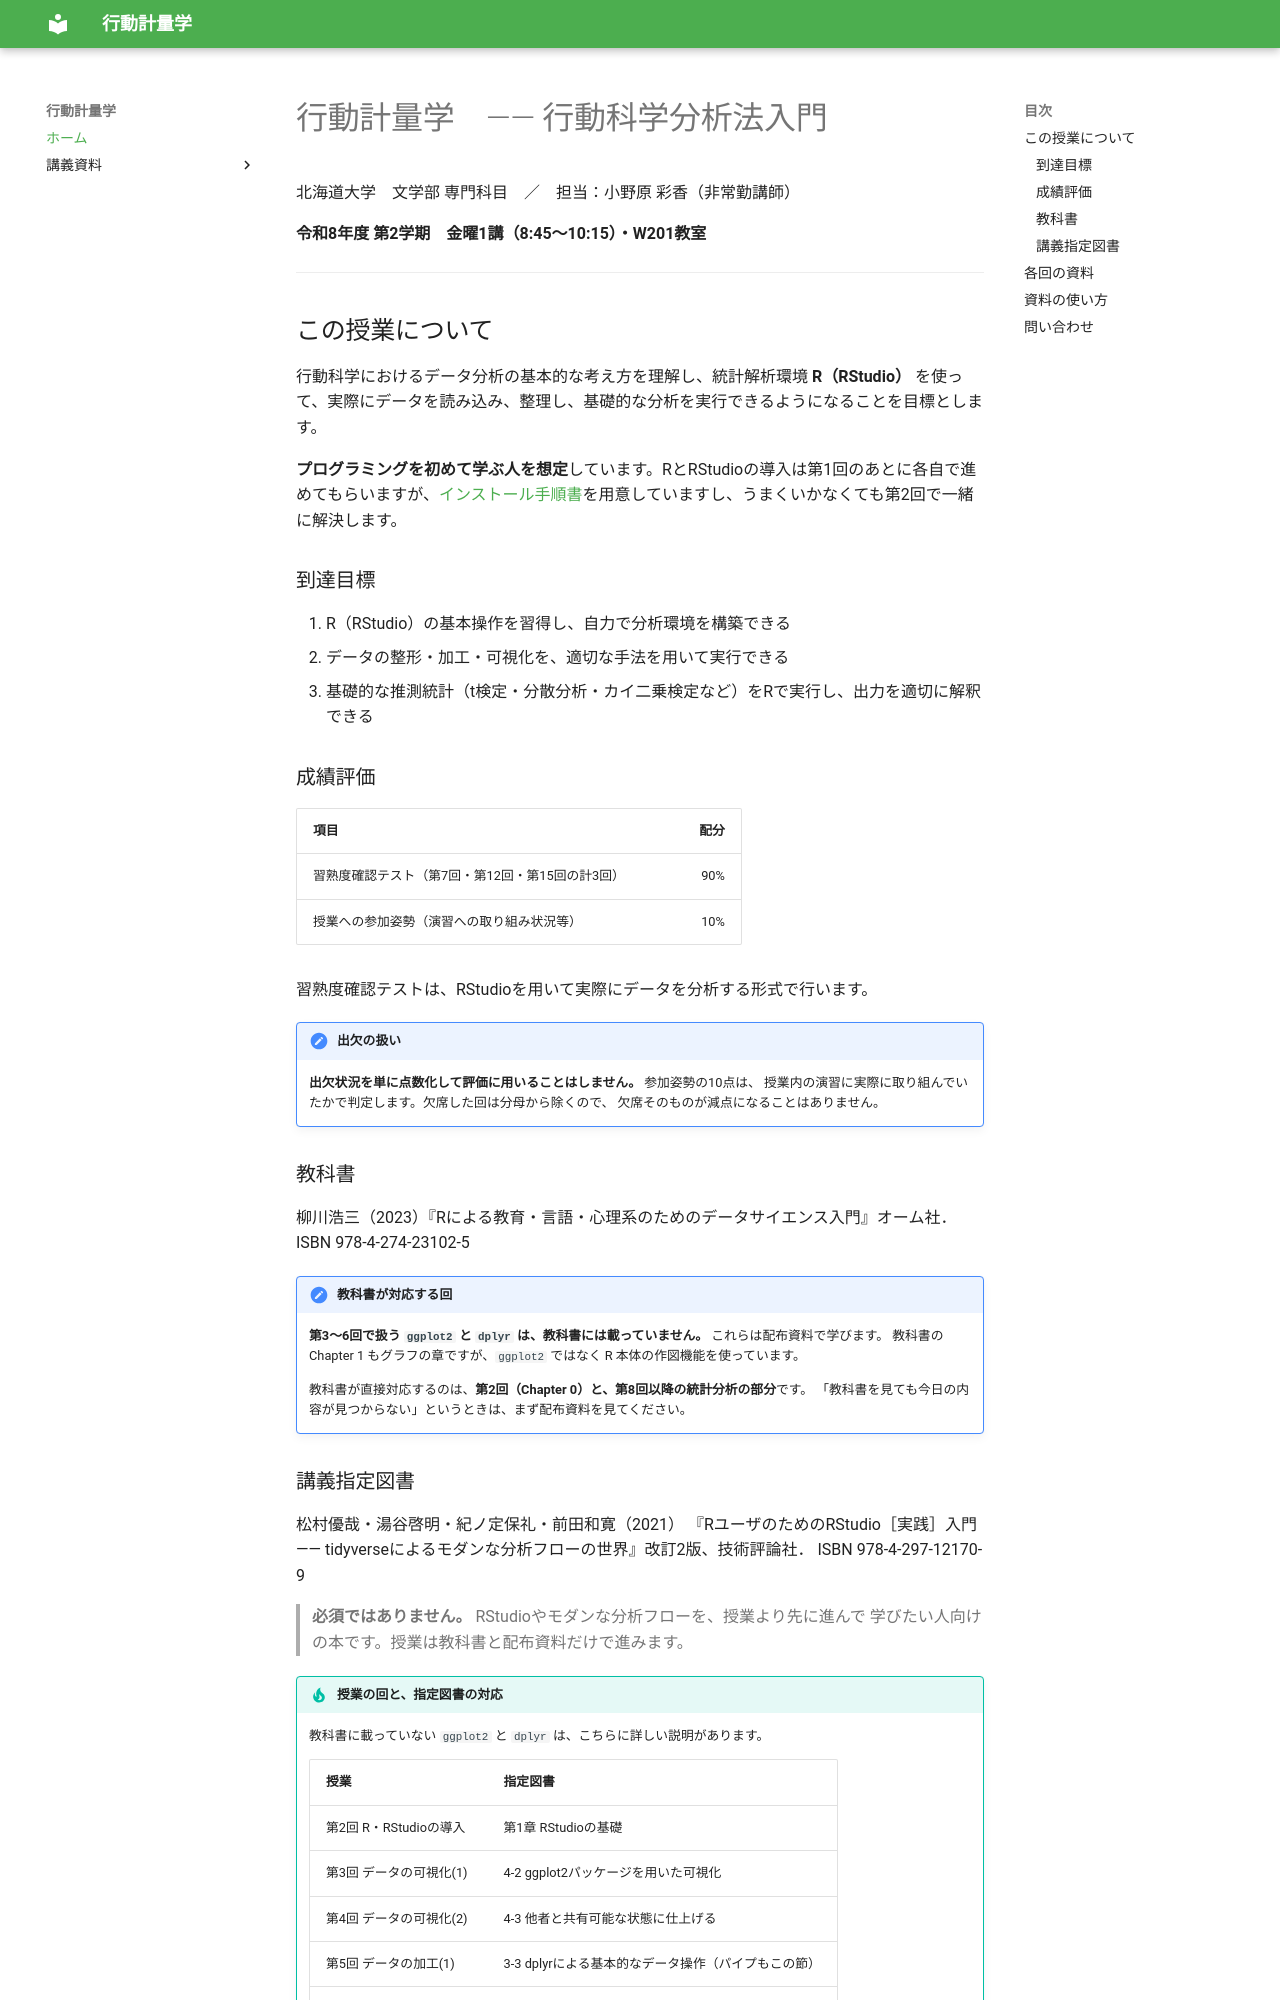

repository: aonoa68/kodo-keiryo · page: index.html · generator: mkdocs

# 行動計量学　―― 行動科学分析法入門

北海道大学　文学部 専門科目　／　担当：小野原 彩香（非常勤講師）

**令和8年度 第2学期　金曜1講（8:45〜10:15）・W201教室**

---

## この授業について

行動科学におけるデータ分析の基本的な考え方を理解し、統計解析環境 **R（RStudio）** を使って、実際にデータを読み込み、整理し、基礎的な分析を実行できるようになることを目標とします。

**プログラミングを初めて学ぶ人を想定**しています。RとRStudioの導入は第1回のあとに各自で進めてもらいますが、[インストール手順書](materials/02-install.html)を用意していますし、うまくいかなくても第2回で一緒に解決します。

### 到達目標

1. R（RStudio）の基本操作を習得し、自力で分析環境を構築できる
2. データの整形・加工・可視化を、適切な手法を用いて実行できる
3. 基礎的な推測統計（t検定・分散分析・カイ二乗検定など）をRで実行し、出力を適切に解釈できる

### 成績評価

| 項目 | 配分 |
|---|---:|
| 習熟度確認テスト（第7回・第12回・第15回の計3回） | 90% |
| 授業への参加姿勢（演習への取り組み状況等） | 10% |

習熟度確認テストは、RStudioを用いて実際にデータを分析する形式で行います。

!!! note "出欠の扱い"
    **出欠状況を単に点数化して評価に用いることはしません。** 参加姿勢の10点は、
    授業内の演習に実際に取り組んでいたかで判定します。欠席した回は分母から除くので、
    欠席そのものが減点になることはありません。

### 教科書

柳川浩三（2023）『Rによる教育・言語・心理系のためのデータサイエンス入門』オーム社．
ISBN 978-4-274-23102-5

!!! note "教科書が対応する回"
    **第3〜6回で扱う `ggplot2` と `dplyr` は、教科書には載っていません。** これらは配布資料で学びます。
    教科書の Chapter 1 もグラフの章ですが、`ggplot2` ではなく R 本体の作図機能を使っています。

    教科書が直接対応するのは、**第2回（Chapter 0）と、第8回以降の統計分析の部分**です。
    「教科書を見ても今日の内容が見つからない」というときは、まず配布資料を見てください。

### 講義指定図書

松村優哉・湯谷啓明・紀ノ定保礼・前田和寛（2021）
『RユーザのためのRStudio［実践］入門 ―― tidyverseによるモダンな分析フローの世界』改訂2版、技術評論社．
ISBN 978-4-297-12170-9

> **必須ではありません。** RStudioやモダンな分析フローを、授業より先に進んで
> 学びたい人向けの本です。授業は教科書と配布資料だけで進みます。

!!! tip "授業の回と、指定図書の対応"
    教科書に載っていない `ggplot2` と `dplyr` は、こちらに詳しい説明があります。

    | 授業 | 指定図書 |
    |---|---|
    | 第2回 R・RStudioの導入 | 第1章 RStudioの基礎 |
    | 第3回 データの可視化(1) | 4-2 ggplot2パッケージを用いた可視化 |
    | 第4回 データの可視化(2) | 4-3 他者と共有可能な状態に仕上げる |
    | 第5回 データの加工(1) | 3-3 dplyrによる基本的なデータ操作（パイプもこの節） |
    | 第6回 データの加工(2) | 3-3〜3-4 dplyrによる基本的／応用的なデータ操作 |
    | 第11回 データ構造の変換 | 3-1 tidy dataとは ／ 3-2 tidyrによるtidy dataへの変形 |

    **指定図書のパイプは `%>%` です。** 授業で使う `|>` に読み替えてください
    （第5回で説明しています）。

---
